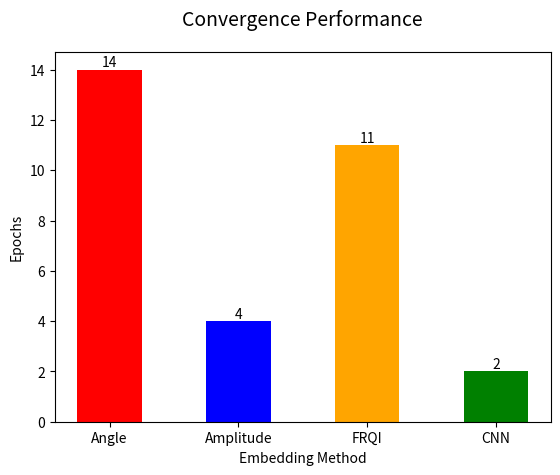

This figure's Python source: (Note: this script raises an exception after producing the figure.)
import matplotlib.pyplot as plt

fig, ax = plt.subplots()

y_data = [ 14,4,11,2 ]
x_data = ('Angle', 'Amplitude', 'FRQI', 'CNN')

# 柱状图颜色
colors = ['r','b','orange','g']

# 柱状图
bar = plt.bar(x_data, y_data, 0.5, color=colors)

# 设置标题
ax.set_title('Convergence Performance',fontsize=14,y=1.05)
# 设置坐标轴标题
ax.set_ylabel("Epochs",rotation=90)
ax.set_xlabel("Embedding Method")


plt.bar_label(bar, label_type='edge')
plt.show()
fig.savefig(f'data/comparision/convergence.png')

